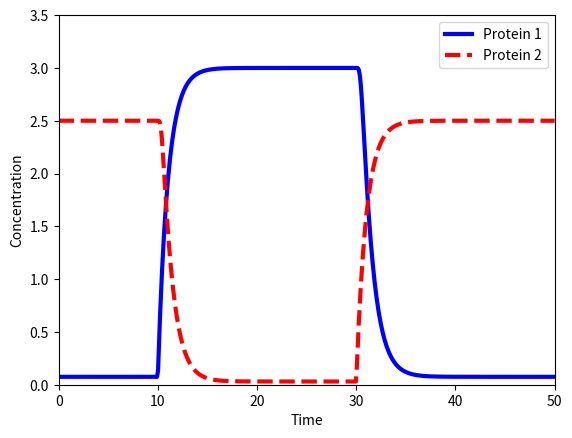

Reproduce this figure in Python.
"""
model of Collins toggle switch
from Gardiner et al. (2000) Nature 403, pp. 339-342
Figures 1.7, 7.13, 7.14, 7.15
"""


import numpy as np
from scipy.integrate import odeint
import matplotlib.pyplot as plt


"""Collins toggle switch function"""
def collin_toggleswitch_rhs(y, t, A1, A2, BETA, GAMMA, inducers):
    i1, i2 = inducers(t)
    dp1 = A1 / (1 + (y[1] / (1 + i2))**BETA) - y[0]
    dp2 = A2 / (1 + (y[0] / (1 + i1))**BETA) - y[1]
    return [dp1, dp2]


def get_inducers(t):
    if t < 10:
        return (0, 0)
    elif t < 20:
        return (0, 10)
    elif t < 30:
        return (0, 0)
    elif t < 40:
        return (10, 0)
    else:
        return (0, 0)


"""Initial conditions and parameters"""
N_POINTS = 500
T_START, T_END = 0, 50
y0 = np.array([0.075, 2.5])
t = np.linspace(0, T_END, N_POINTS)
A1, A2, BETA, GAMMA = 3, 2.5, 4, 4

args = (A1, A2, BETA, GAMMA, get_inducers)
solution = odeint(collin_toggleswitch_rhs, y0, t, args)

"""Plot the results"""
plt.plot(t, solution[:, 0], "b-", label="Protein 1", linewidth=3)
plt.plot(t, solution[:, 1], "r--", label="Protein 2", linewidth=3)
plt.axis([T_START, T_END, 0, 3.5])
plt.xlabel("Time")
plt.ylabel("Concentration")
plt.legend(loc='best')
plt.show()